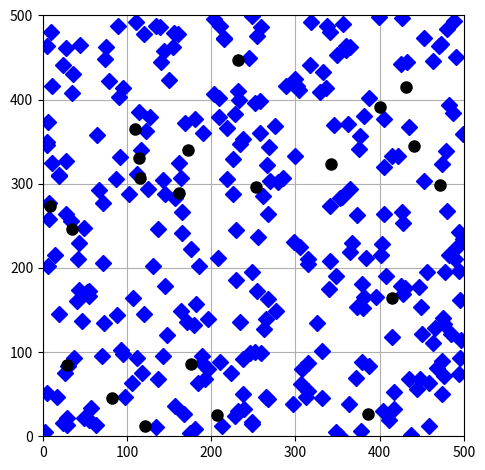

This figure's Python source: (Note: this script raises an exception after producing the figure.)
import numpy as np
import matplotlib.pyplot as plt
import json
import os
from itertools import combinations


AREA_SIZE = (500, 500)  # meter
AP_HEIGHT = 10  # meter
USER_HEIGHT = 1.5  # meter
STD_SH = 4  # dB
CARRIER_FREQ = 2*(10**3) # MHz
#   L = 46.3 + 33.9*np.log10(CARRIER_FREQ) \
#           - 13.82*np.log10(AP_HEIGHT) \
#           - (1.1*np.log10(CARRIER_FREQ) - 0.7)*USER_HEIGHT \
#           + 1.56*np.log10(CARRIER_FREQ) - 0.8
#   D0, D1 = 10, 50  # m
OMEGA = 100/10**(-9.2) # 0.1/(6.3624*10**(-13)) # 0.1 / (7.2*10**-13)
BW = 20*10**6

np.set_printoptions(precision=2)

def main(n_user, init_n_users, n_pilot, n_ap, seed, save_path):
    np.random.seed(seed)
#    while True:
    user_positions = generate_positions(n_user)
    ap_positions = generate_positions(n_ap)
    user2ap_distances = get_distances(
        user_positions, ap_positions, is_wrapped=True)
#        if  np.min(user2ap_distances)<30:
#            break
    # user2ap_distances /= 1000 # km
    path_loss = get_path_loss(user2ap_distances)
    beta = get_largeScale_coeff(path_loss)
    # worst_users = get_worst_users(beta, n_pilot)
    occupancy = preallocate(init_n_users, n_pilot)                                                    ##################### 책갈피
    x = get_x(n_user, init_n_users)
    x_neighbors, x_j0 = get_subsets(x)
    y = get_y(x, occupancy, n_pilot, beta)
    # print(y)                                                                      #####################
    if save_path == "debug":
        plot_positions(user_positions, ap_positions,
                       save_path, seed)
    with open(os.path.join(save_path, f"x_neighbors_{seed}.json"), 'w') as f:
        json.dump(x_neighbors, f, indent=2)
    with open(os.path.join(save_path, f"x_j0_{seed}.json"), 'w') as f:
        json.dump(x_j0, f, indent=2)
    np.save(os.path.join(save_path, f"user_positions_{seed}.npy"), user_positions)
    np.save(os.path.join(save_path, f"ap_positions_{seed}.npy"), ap_positions)
    np.save(os.path.join(save_path, f"occupancy_{seed}.npy"), occupancy)
    np.save(os.path.join(save_path, f"beta_{seed}.npy"), beta)
    np.save(os.path.join(save_path, f"x_{seed}.npy"), x)
    np.save(os.path.join(save_path, f"y_{seed}.npy"), y)
    # np.savetxt(os.path.join(save_path, f"user_positions_{seed}.csv"), user_positions, delimiter=',')
    # np.savetxt(os.path.join(save_path, f"ap_positions_{seed}.csv"), ap_positions, delimiter=',')
    # np.savetxt(os.path.join(save_path, f"occupancy_{seed}.csv"), occupancy, delimiter=',')
    # np.savetxt(os.path.join(save_path, f"beta_{seed}.csv"), beta, delimiter=',')
    # np.savetxt(os.path.join(save_path, f"x_{seed}.csv"), x, delimiter=',')
    # np.savetxt(os.path.join(save_path, f"y_{seed}.csv"), y, delimiter=',')
    np.savetxt(os.path.join(save_path, f"y_{seed}.csv"), y, delimiter=',')


def generate_positions(n_user):
    x_min, y_min = (0, 0)
    x_max, y_max = AREA_SIZE
    pos_x = np.random.uniform(x_min, x_max, size=n_user)
    pos_y = np.random.uniform(y_min, y_max, size=n_user)
    if np.var(pos_x)<50 or np.var(pos_y)<50:                         # if np.var(pos_x)<100 or np.var(pos_y)<100: 
        generate_positions(n_user)
    return np.column_stack((pos_x, pos_y))


def get_distances(user_positions, ap_positions, is_wrapped):
    n_user = np.size(user_positions, axis=0)
    n_ap = np.size(ap_positions, axis=0)
    user_pos_3d = np.column_stack(
        (user_positions, np.ones(n_user)*USER_HEIGHT))
    ap_pos_3d = np.column_stack(
        (ap_positions, np.ones(n_ap)*AP_HEIGHT))
    distances = np.zeros(shape=(n_user, n_ap))
    for i in range(n_user):
        for j in range(n_ap):
            if is_wrapped:
                dx = abs(user_pos_3d[i, 0] - ap_pos_3d[j, 0])
                dx = min(dx, AREA_SIZE[0]-dx)
                dy = abs(user_pos_3d[i, 1] - ap_pos_3d[j, 1])
                dy = min(dy, AREA_SIZE[1]-dy)
                dz = user_pos_3d[i, 2] - ap_pos_3d[j, 2]
                xyz_offsets = np.array([dx, dy, dz])
            else:
                xyz_offsets = user_pos_3d[i] - ap_pos_3d[j]
            distances[i, j] = np.linalg.norm(xyz_offsets, 2)
    return distances


def get_path_loss(user2ap_distances):
    n_user, n_ap = np.shape(user2ap_distances)
    path_loss = np.zeros(shape=(n_user, n_ap))
    for i in range(n_user):
        for j in range(n_ap):
            dmk = user2ap_distances[i, j]
            #path_loss[i, j] = - L - 15*np.log10(max(D1, dmk)) \
            #   - 20*np.log10(max(D0, dmk))
            path_loss[i, j]=-30.5-36.7*np.log10(dmk)
    return path_loss

def get_largeScale_coeff(path_loss):
    n_user, n_ap = np.shape(path_loss)
    #z = np.random.normal(size=np.shape(path_loss))
    zk = np.random.normal(size=n_user)
    zm = np.random.normal(size=n_ap)
        # return path_loss*10**(STD_SH*z/10)
    for i in range(n_user):
        for j in range(n_ap):
            z=(0.5**0.5)*(zk[i]+zm[j])
    return 10**((path_loss+STD_SH*z)/10)

def get_worst_users(beta, n_pilot):
    n_user, _ = np.shape(beta)
    # potential_rate = np.zeros(n_user)
    # for k in range(n_user):
    #     itself = beta[k]
    #     itself = np.tile(itself, n_user-1).reshape(n_user-1, -1)
    #     others = np.delete(beta, k, axis=0)
    #     # potential_rate[k] = np.sum(itself*others)
    potential_rate = np.sum(beta, axis=1)
    return np.argsort(potential_rate)[:n_pilot]


def preallocate(worst_users, n_pilot):
    pilots = np.zeros(n_pilot, dtype=int)
    for i, user in enumerate(worst_users):
        pilots[i] = user
    return pilots


def get_x(n_user, worst_users):
    all_users = np.linspace(0, n_user-1, n_user, dtype=int)
    x = list(set(all_users) - set(worst_users))
    n_pilot = len(worst_users)
    if n_user % n_pilot != 0:
        print("ERROR: invalid (n_user, n_pilot) comination")
    else:
        n_group_member = int(n_user / n_pilot)
        return np.array(list(combinations(x, n_group_member-1)))


def get_throughput(k, roommates, beta, n_pilot):
    return BW * (1-n_pilot/200)*(np.log2(1+get_sinr(k, roommates, beta, n_pilot)))


def get_sinr(user, roommates, beta, n_pilot):
    gamma = get_gamma(user, roommates, beta, n_pilot)
    ds = OMEGA * np.sum(gamma)**2
    bu = OMEGA * np.sum(gamma*np.sum(beta, axis=0))
    ui = 0
    for roommate in roommates:
        ui += OMEGA * np.sum(gamma/beta[user] * beta[roommate]) ** 2
    return ds / (bu + ui + np.sum(gamma))


def get_gamma(user, roommates, beta, n_pilot):
    return n_pilot*OMEGA * beta[user]**2 / (n_pilot*OMEGA*(np.sum(beta[roommates], axis=0)+beta[user])+1)

# def get_gamma(user, roommates, beta, n_pilot):
#     return np.sqrt(n_pilot*OMEGA)*beta[user]*get_c(user, roommates, beta, n_pilot)

# def get_c(user, roommates, beta, n_pilot):
#     return np.sqrt(n_pilot*OMEGA) * beta[user] / (n_pilot*OMEGA*(np.sum(beta[roommates], axis=0))+1)


def get_neighbor_indices(x, idx):
    users = x[idx]
    neighbor_idx = []
    for i in range(len(x)):
        if len(np.intersect1d(users, x[i])):
            neighbor_idx.append(i)
    if idx in neighbor_idx:
        neighbor_idx.remove(idx)
    if idx in neighbor_idx:
        neighbor_idx.remove(idx)

    neighbor_idx.sort()
    return neighbor_idx


def get_subsets(x):
    dim_x = len(x)
    x_neighbors = [None] * dim_x
    for i in range(dim_x):
        x_neighbors[i] = get_neighbor_indices(x, i)

    x_j0 = [None] * dim_x
    for i in range(dim_x):
        i_and_i_neighbors = np.array([i] + x_neighbors[i])
        j0 = []
        for j in range(dim_x):
            if j not in i_and_i_neighbors:
                j0.append(j)
        x_j0[i] = j0

    return x_neighbors, x_j0


def get_y(x, occupancy, n_pilot, beta):
    y = np.zeros(shape=(len(x), n_pilot))
    for i in range(len(x)):
        for r in range(n_pilot):
            roommates = np.concatenate(([occupancy[r]], x[i].reshape(-1)))
            roommate_configs = np.array(list(combinations(roommates, len(roommates)-1)))
            for comb in roommate_configs:
                room_head = list(set(roommates)-set(comb))[0]
                y[i, r] += get_throughput(room_head, comb, beta, n_pilot)
    return y


def plot_positions(user_positions, ap_positions,
                   save_path, seed):
    fig, ax = plt.subplots()
    x_min, y_min = 0, 0
    x_max, y_max = AREA_SIZE
    ax.set_xlim(x_min, x_max)
    ax.set_ylim(y_min, y_max)
    for i, ap_pos in enumerate(ap_positions):
        ax.plot(ap_pos[0], ap_pos[1], marker="D",
                markersize=8, color='blue',
                label=f"$BS_{i}$")
    for i, user_pos in enumerate(user_positions):
        ax.plot(user_pos[0], user_pos[1],
                marker="o", markersize=8,
                color='black')
    ax.grid()
    plt.gca().set_aspect('equal')
    plt.tight_layout()
    plt.savefig(os.path.join(save_path, f"pos_{seed}.png"))
    plt.show()


if __name__ == "__main__":
    main(n_user=21, n_pilot=7, init_n_users=[0,1,2,3,4,5,6], n_ap=300, seed=1638, save_path="debug")
